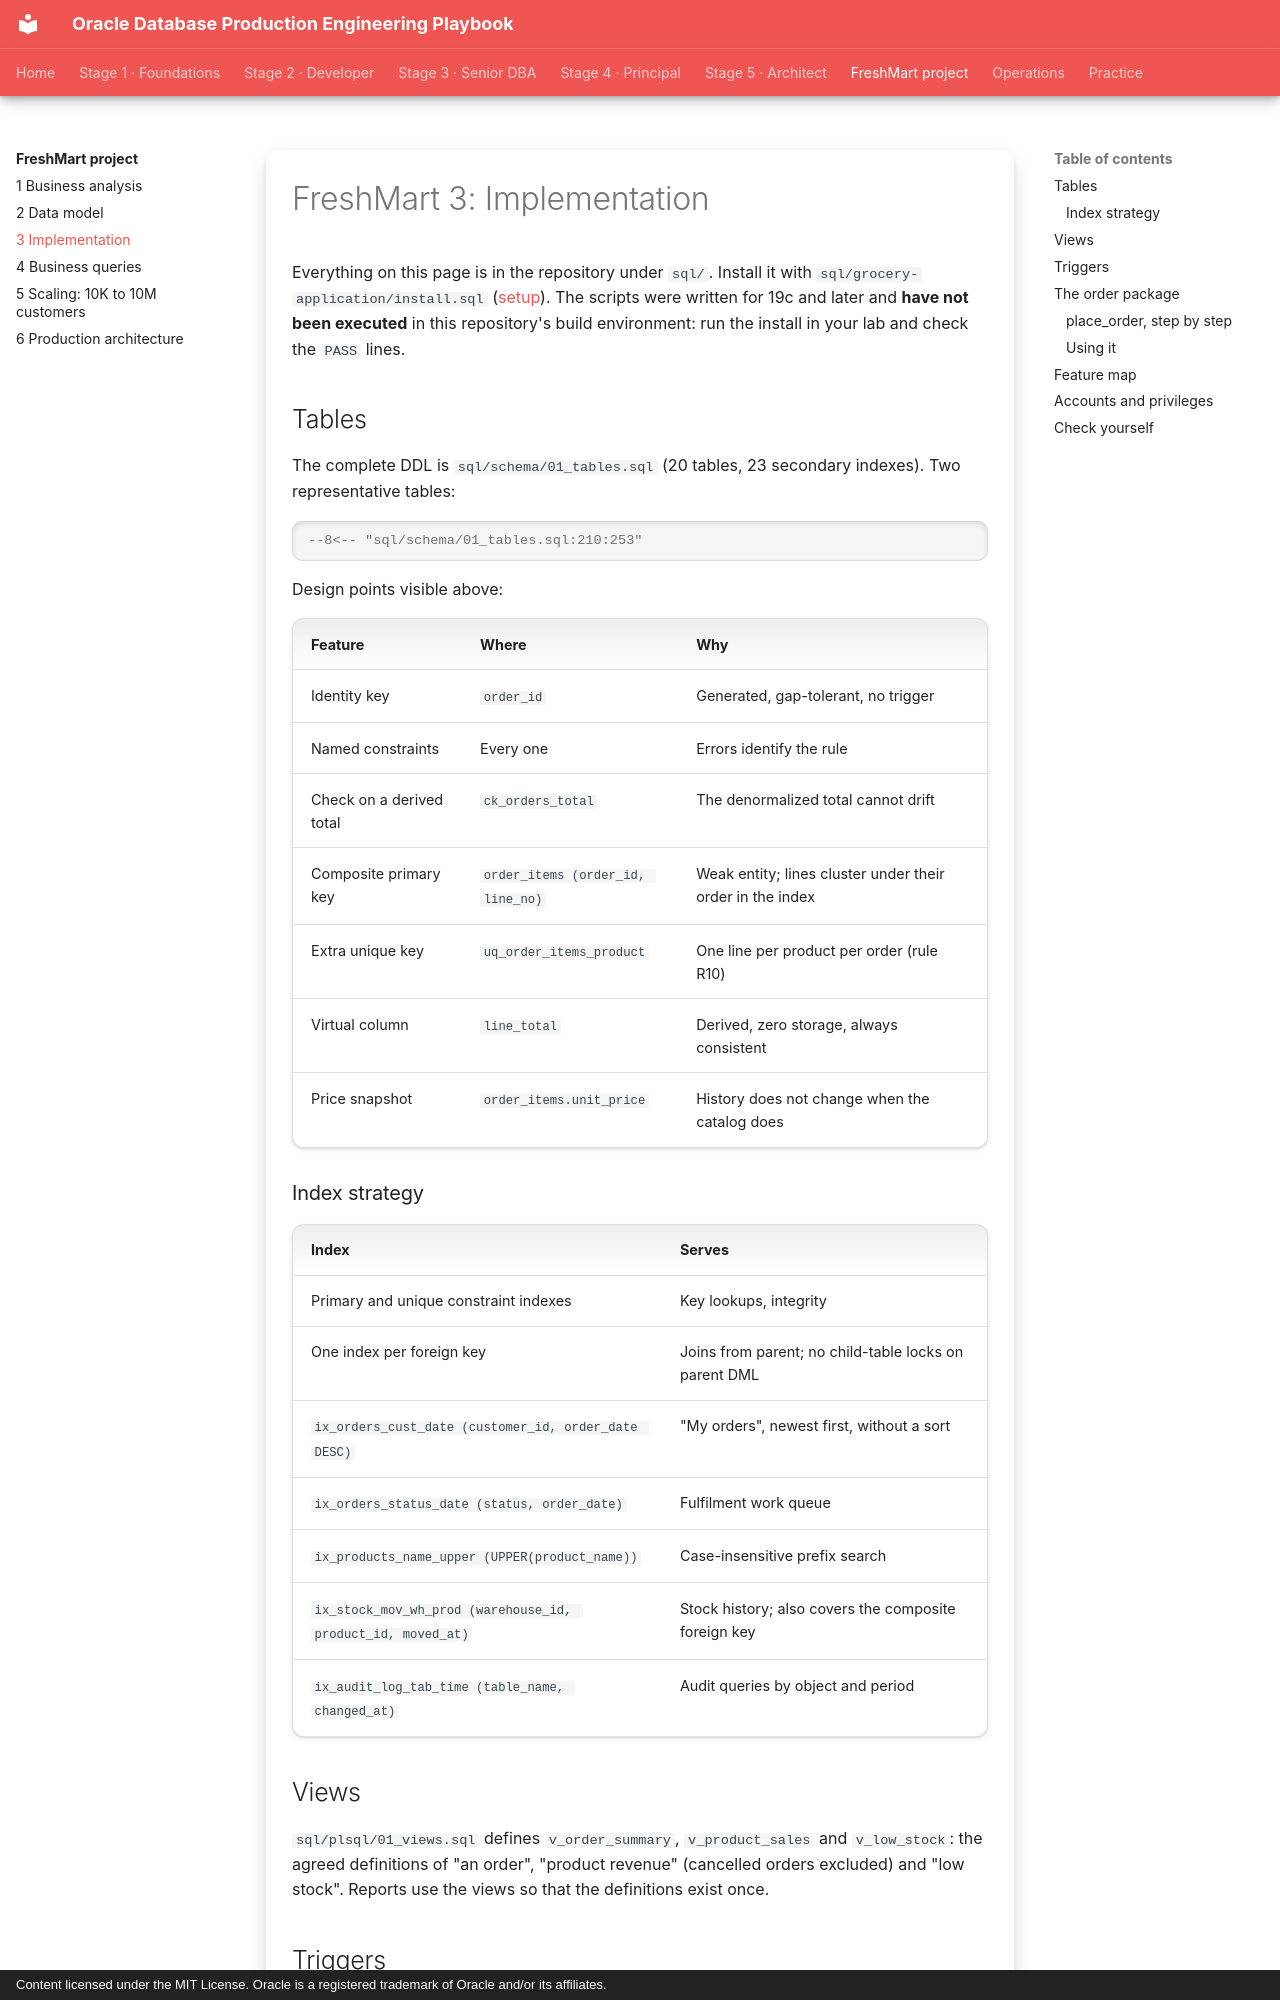

repository: khiruashish/oracle-db-playbook · page: grocery-application/03-implementation/index.html · generator: mkdocs · copyright: Content licensed under the MIT License. Oracle is a registered trademark of Oracle and/or its affiliates.

---
tags: [freshmart, implementation, plsql]
---

# FreshMart 3: Implementation

Everything on this page is in the repository under `sql/`. Install it with
`sql/grocery-application/install.sql` ([setup](../getting-started/setup.md)).
The scripts were written for 19c and later and **have not been executed** in
this repository's build environment: run the install in your lab and check the
`PASS` lines.

## Tables

The complete DDL is `sql/schema/01_tables.sql` (20 tables, 23 secondary
indexes). Two representative tables:

```sql
--8<-- "sql/schema/01_tables.sql:210:253"
```

Design points visible above:

| Feature | Where | Why |
|---|---|---|
| Identity key | `order_id` | Generated, gap-tolerant, no trigger |
| Named constraints | Every one | Errors identify the rule |
| Check on a derived total | `ck_orders_total` | The denormalized total cannot drift |
| Composite primary key | `order_items (order_id, line_no)` | Weak entity; lines cluster under their order in the index |
| Extra unique key | `uq_order_items_product` | One line per product per order (rule R10) |
| Virtual column | `line_total` | Derived, zero storage, always consistent |
| Price snapshot | `order_items.unit_price` | History does not change when the catalog does |

### Index strategy

| Index | Serves |
|---|---|
| Primary and unique constraint indexes | Key lookups, integrity |
| One index per foreign key | Joins from parent; no child-table locks on parent DML |
| `ix_orders_cust_date (customer_id, order_date DESC)` | "My orders", newest first, without a sort |
| `ix_orders_status_date (status, order_date)` | Fulfilment work queue |
| `ix_products_name_upper (UPPER(product_name))` | Case-insensitive prefix search |
| `ix_stock_mov_wh_prod (warehouse_id, product_id, moved_at)` | Stock history; also covers the composite foreign key |
| `ix_audit_log_tab_time (table_name, changed_at)` | Audit queries by object and period |

## Views

`sql/plsql/01_views.sql` defines `v_order_summary`, `v_product_sales` and
`v_low_stock`: the agreed definitions of "an order", "product revenue"
(cancelled orders excluded) and "low stock". Reports use the views so that the
definitions exist once.
